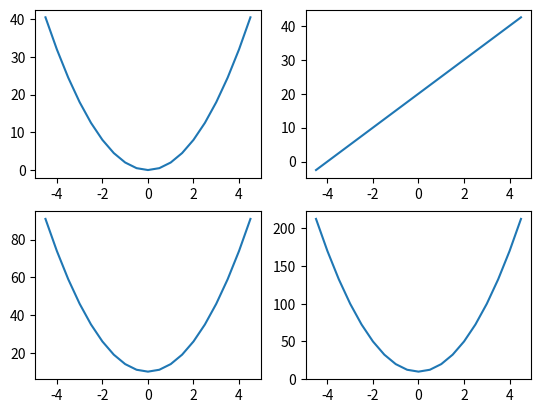

Write Python code to recreate this figure.
from matplotlib import pyplot
import numpy

x = numpy.arange(-4.5, 5, 0.5)
y1 = 2 * x**2
y2 = 5*x + 20
y3 = 4 * x**2 + 10
y4 = 10 * x**2 + 10

# 그래프창 1개에 2x2 행렬 구조로 출력
pyplot.subplot(2, 2, 1)
pyplot.plot(x, y1)

pyplot.subplot(2, 2, 2)
pyplot.plot(x, y2)

pyplot.subplot(2, 2, 3)
pyplot.plot(x, y3)

pyplot.subplot(2, 2, 4)
pyplot.plot(x, y4)
pyplot.show()